Run: headless pygame with SDL's dummy video driver; simulated clock (each Clock.tick advances the game by its frame time, no real sleeping); random seed 0; keys injected as events and as key.get_pressed() state; no mouse input.
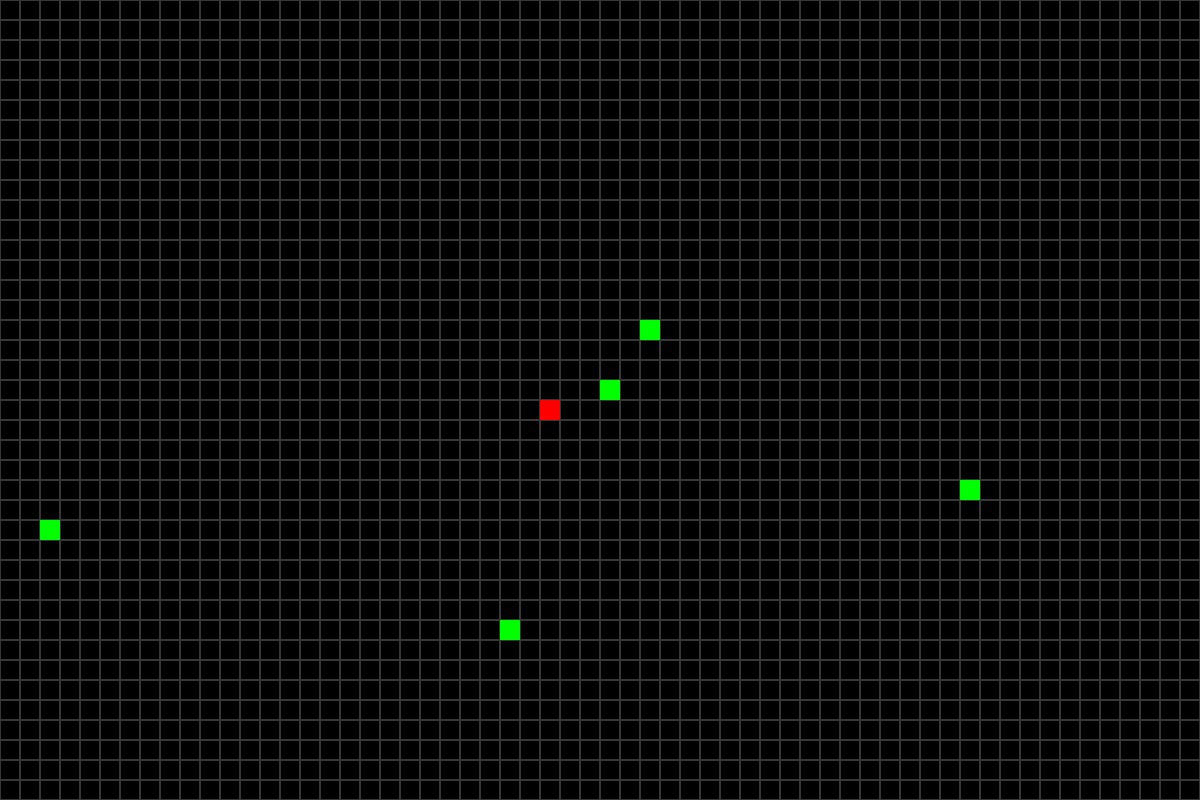
Frame 1 of 4 · flips 1–60 · no input
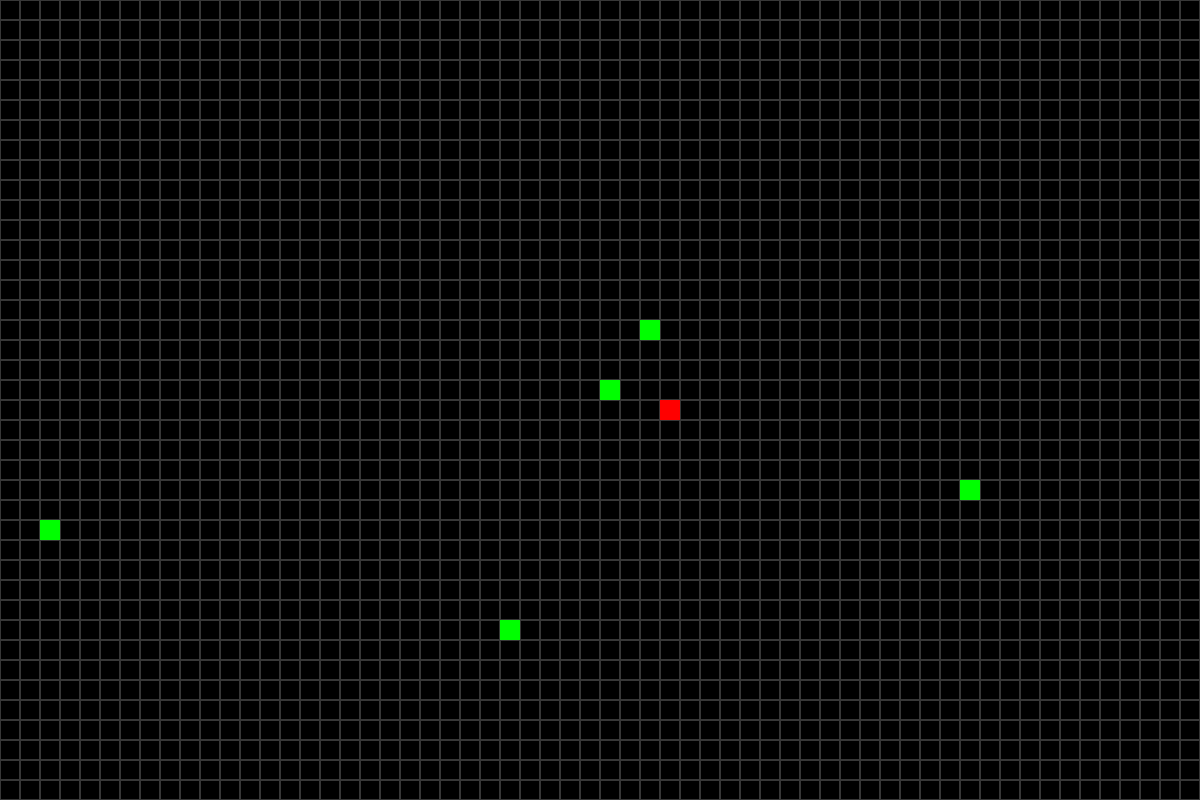
Frame 2 of 4 · flips 61–180 · tapped SPACE, RETURN · held RIGHT (→), D
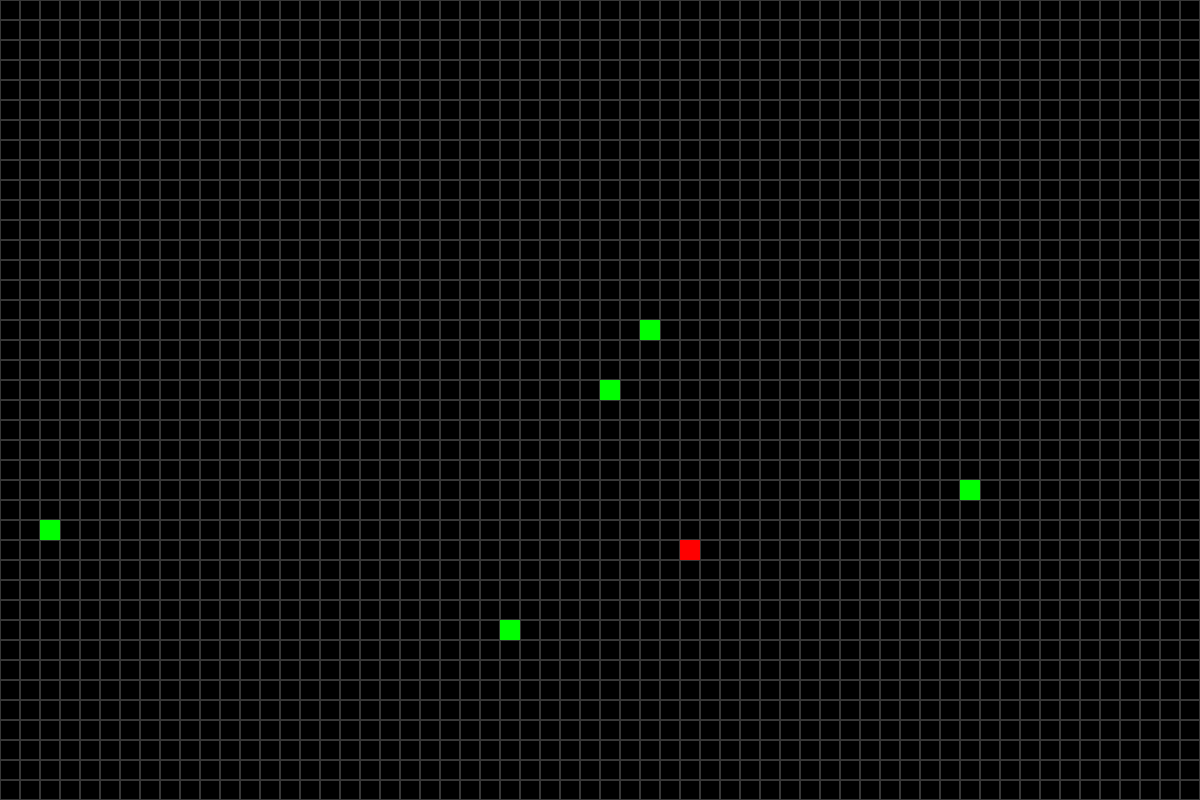
Frame 3 of 4 · flips 181–300 · held DOWN (↓), S
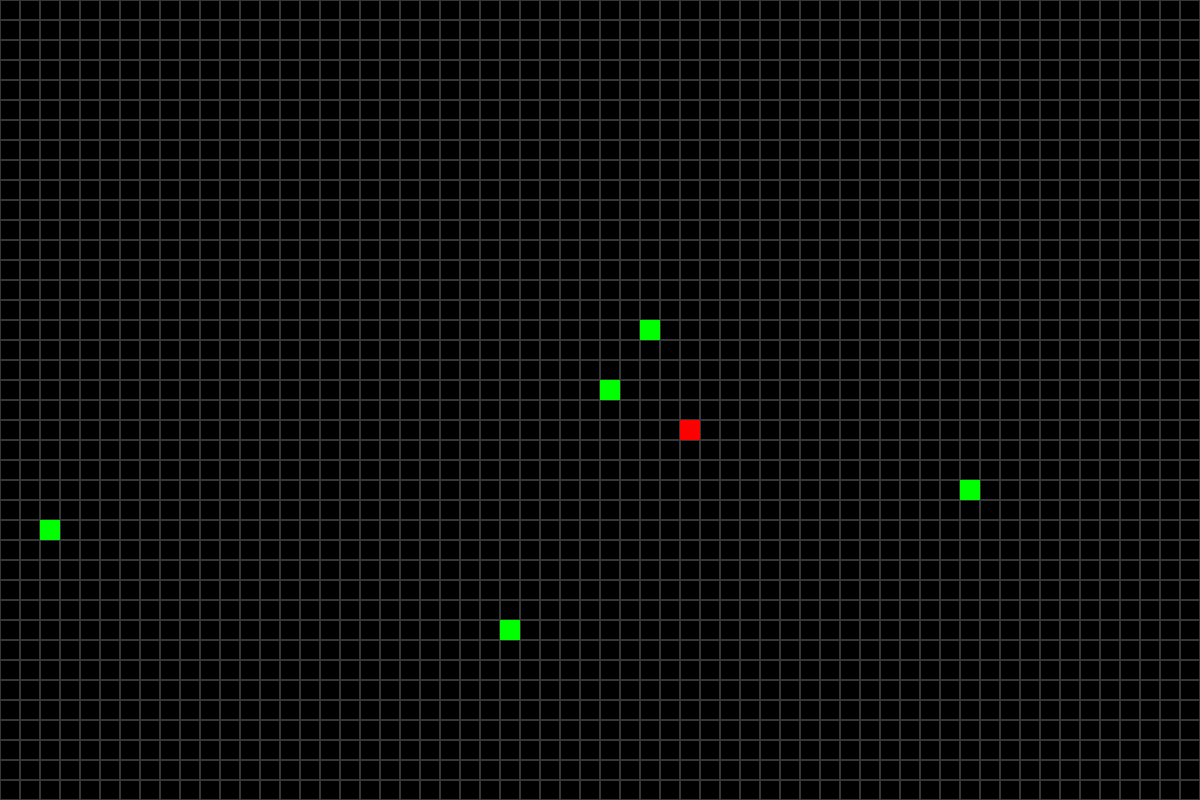
Frame 4 of 4 · flips 301–420 · held LEFT (←), A, UP (↑), W

The pygame program that drew these frames:

import pygame
import random

# Game constants
TILE_SIZE = 20
ROWS = 40
COLUMNS = 60
SCREEN_WIDTH = TILE_SIZE * COLUMNS
SCREEN_HEIGHT = TILE_SIZE * ROWS
FPS = 60
APPLE_AMOUNT = 5

# Initialize game window
pygame.init()
screen = pygame.display.set_mode((SCREEN_WIDTH, SCREEN_HEIGHT))
pygame.display.set_caption("Snake")
clock = pygame.time.Clock()

tiles = []
for row_index in range(ROWS):
  tile_row = []
  for column_index in range(COLUMNS):
    rect_args = [column_index, row_index, 1, 1]
    tile_row.append(pygame.Rect(*[arg*TILE_SIZE for arg in rect_args]))
  tiles.append(tile_row)

snake_tiles = [(len(tiles)//2, len(tiles[0])//2)]
snake_direction = 'left'
snake_movements_per_second = 4
apple_tiles = [(random.randint(0, ROWS-1), random.randint(0, COLUMNS-1)) for _ in range(APPLE_AMOUNT)]

# Main game loop
running = True
frame = 0
while running:
  dt = clock.tick(FPS)
  frame += 1
  for event in pygame.event.get():
    if event.type == pygame.QUIT:
      running = False
    if event.type == pygame.KEYDOWN:
      if event.key == pygame.K_LEFT:
        snake_direction = "left"
      if event.key == pygame.K_RIGHT:
        snake_direction = "right"
      if event.key == pygame.K_UP:
        snake_direction = "up"
      if event.key == pygame.K_DOWN:
        snake_direction = "down"

  screen.fill((0,0,0))
  for row in tiles:
    for tile in row:
      pygame.draw.rect(screen, (55, 55, 55), tile, 1)

  for cords in snake_tiles:
    pygame.draw.rect(screen, (255, 0, 0), tiles[cords[0]][cords[1]])

  for cords in apple_tiles:
    pygame.draw.rect(screen, (0, 255, 0), tiles[cords[0]][cords[1]])

  if frame % (FPS // snake_movements_per_second) == 0:
    head = snake_tiles[-1]
    if snake_direction == 'left':
      snake_tiles.append((head[0], head[1]-1))
    if snake_direction == 'right':
      snake_tiles.append((head[0], head[1]+1))
    if snake_direction == 'up':
      snake_tiles.append((head[0]-1, head[1]))
    if snake_direction == 'down':
      snake_tiles.append((head[0]+1, head[1]))
    if head in apple_tiles:
      apple_tiles.remove(head)
      apple_tiles.append((random.randint(0, ROWS-1), random.randint(0, COLUMNS-1)))
      snake_movements_per_second += 1
    else:
      snake_tiles.pop(0)

  pygame.display.flip()

pygame.quit()
